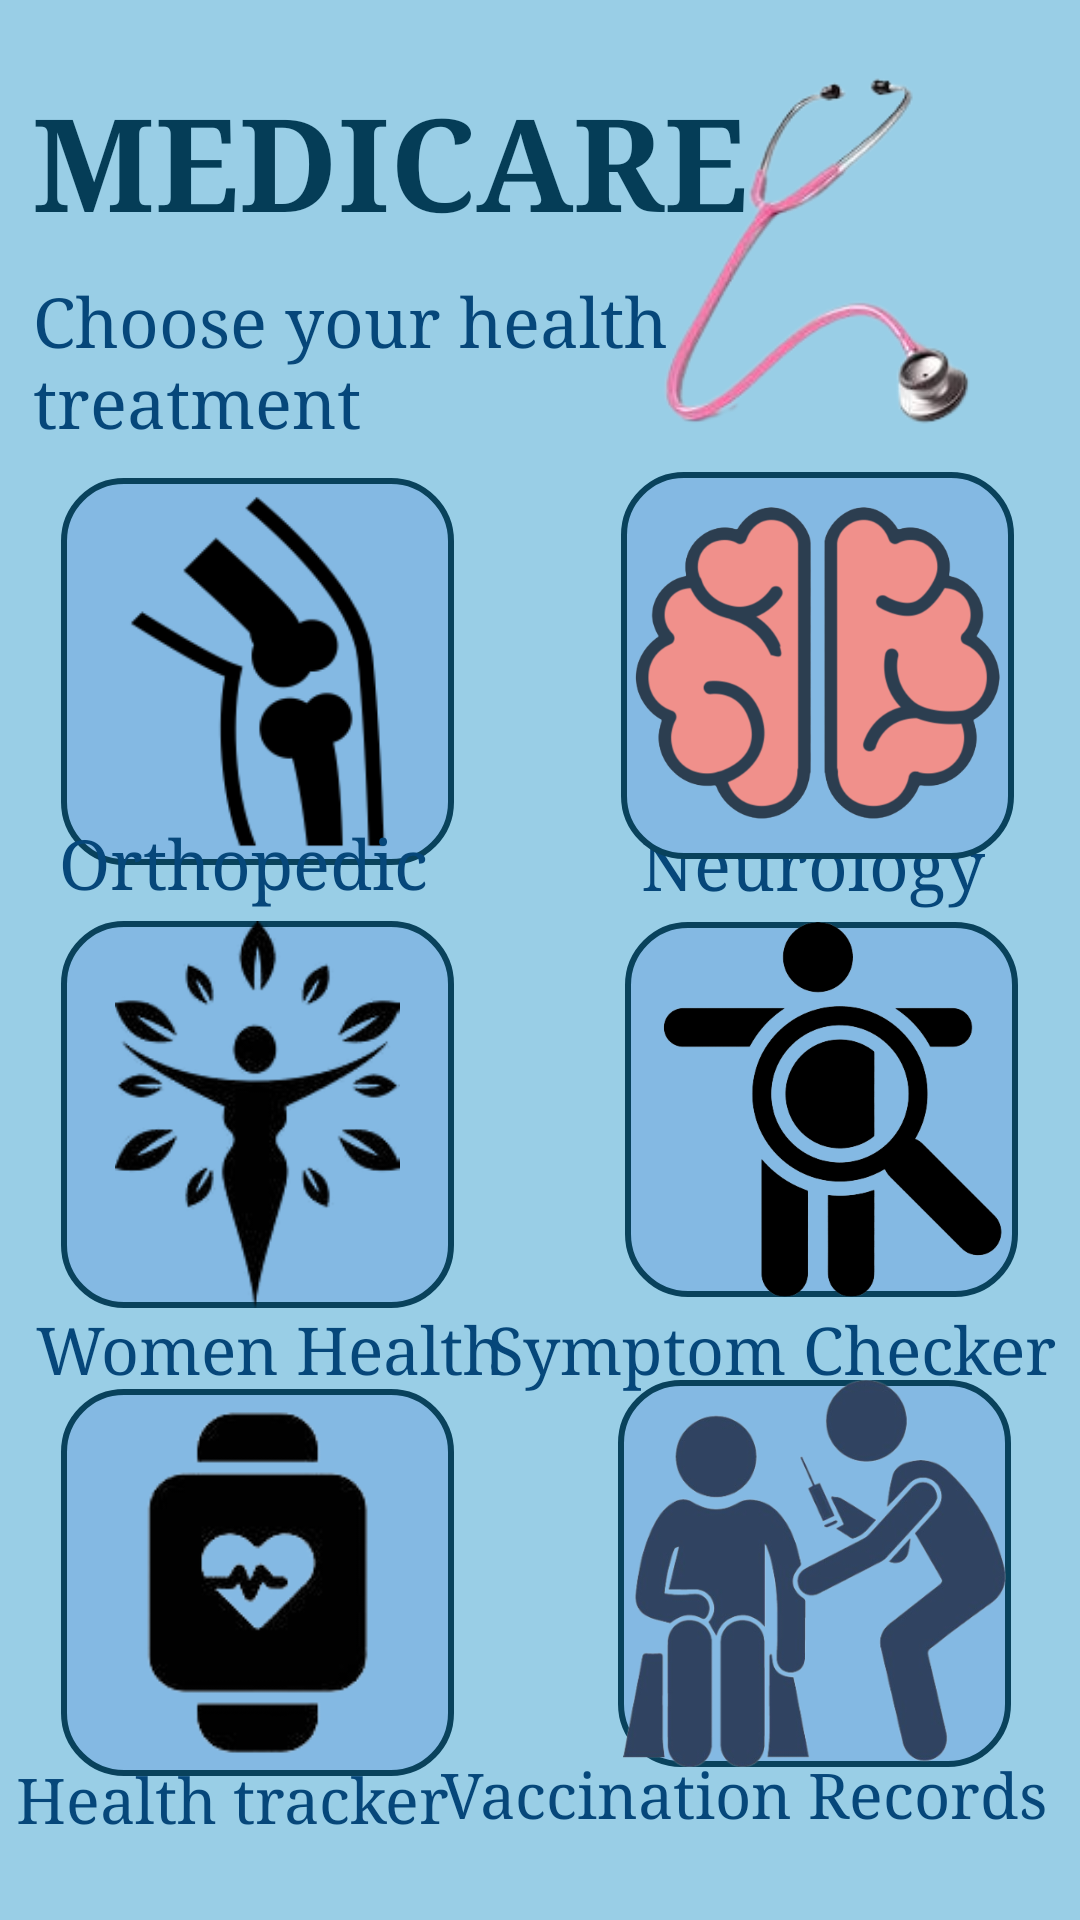

Write the Android layout XML for this screen, with the resource values it uses.
<!-- AndroidManifest.xml: application theme Theme.SymptomChecker -->
<!-- res/layout/activity_main.xml -->
<?xml version="1.0" encoding="utf-8"?>
<androidx.constraintlayout.widget.ConstraintLayout xmlns:android="http://schemas.android.com/apk/res/android"
    xmlns:app="http://schemas.android.com/apk/res-auto"
    xmlns:tools="http://schemas.android.com/tools"
    android:layout_width="match_parent"
    android:background="#99CEE6"
    android:layout_height="match_parent"
    tools:context=".MainActivity">

    <TextView
        android:id="@+id/textView"
        android:layout_width="255dp"
        android:layout_height="77dp"
        android:fontFamily="serif"
        android:text="MEDICARE"
        android:textColor="#053D57"
        android:textSize="43dp"
        android:textStyle="bold"
        app:layout_constraintBottom_toBottomOf="parent"
        app:layout_constraintEnd_toEndOf="parent"
        app:layout_constraintHorizontal_bias="0.102"
        app:layout_constraintStart_toStartOf="parent"
        app:layout_constraintTop_toTopOf="parent"
        app:layout_constraintVertical_bias="0.044" />

    <ImageView
        android:layout_width="128dp"
        android:layout_height="118dp"
        android:src="@drawable/img"
        app:layout_constraintBottom_toBottomOf="parent"
        app:layout_constraintEnd_toEndOf="parent"
        app:layout_constraintHorizontal_bias="0.901"
        app:layout_constraintStart_toStartOf="parent"
        app:layout_constraintTop_toTopOf="parent"
        app:layout_constraintVertical_bias="0.048" >

    </ImageView>

    <TextView
        android:layout_width="245dp"
        android:layout_height="56dp"
        android:text="Choose your health treatment"
        android:textColor="#06477A"
        android:textSize="23sp"
        android:fontFamily="serif"
        app:layout_constraintBottom_toBottomOf="parent"
        app:layout_constraintEnd_toEndOf="parent"
        app:layout_constraintHorizontal_bias="0.096"
        app:layout_constraintStart_toStartOf="parent"
        app:layout_constraintTop_toTopOf="parent"
        app:layout_constraintVertical_bias="0.157" />


    <TextView
        android:layout_width="245dp"
        android:layout_height="56dp"
        android:fontFamily="serif"
        android:text="    Vaccination Records"
        android:textAlignment="center"
        android:textColor="#06477A"
        android:textSize="21sp"
        app:layout_constraintBottom_toBottomOf="parent"
        app:layout_constraintEnd_toEndOf="parent"
        app:layout_constraintHorizontal_bias="1.0"
        app:layout_constraintStart_toStartOf="parent"
        app:layout_constraintTop_toTopOf="parent"
        app:layout_constraintVertical_bias="1.0" />

    <ImageView
        android:id="@+id/img1"
        android:layout_width="131dp"
        android:layout_height="129dp"
        android:background="@drawable/border"
        android:src="@drawable/img_7"
        app:layout_constraintBottom_toBottomOf="parent"
        app:layout_constraintEnd_toEndOf="parent"
        app:layout_constraintHorizontal_bias="0.089"
        app:layout_constraintStart_toStartOf="parent"
        app:layout_constraintTop_toTopOf="parent"
        app:layout_constraintVertical_bias="0.312" />


    <TextView
        android:layout_width="169dp"
        android:layout_height="57dp"
        android:fontFamily="serif"
        android:text="Orthopedic"
        android:textColor="#06477A"
        android:textSize="23sp"
        app:layout_constraintBottom_toBottomOf="parent"
        app:layout_constraintEnd_toEndOf="parent"
        app:layout_constraintHorizontal_bias="0.103"
        app:layout_constraintStart_toStartOf="parent"
        app:layout_constraintTop_toTopOf="parent"
        app:layout_constraintVertical_bias="0.467" />

    <ImageView
        android:id="@+id/img6"
        android:layout_width="131dp"
        android:layout_height="129dp"
        android:background="@drawable/border"
        android:src="@drawable/img_37"
        app:layout_constraintBottom_toBottomOf="parent"
        app:layout_constraintEnd_toEndOf="parent"
        app:layout_constraintHorizontal_bias="0.9"
        app:layout_constraintStart_toStartOf="parent"
        app:layout_constraintTop_toTopOf="parent"
        app:layout_constraintVertical_bias="0.9" />

    <TextView
        android:layout_width="178dp"
        android:layout_height="47dp"
        android:fontFamily="serif"
        android:text="Neurology"
        android:textAlignment="center"
        android:textColor="#06477A"
        android:textSize="23sp"
        app:layout_constraintBottom_toBottomOf="parent"
        app:layout_constraintEnd_toEndOf="parent"
        app:layout_constraintHorizontal_bias="1.0"
        app:layout_constraintStart_toStartOf="parent"
        app:layout_constraintTop_toTopOf="parent"
        app:layout_constraintVertical_bias="0.46" />

    <ImageView
        android:id="@+id/img3"
        android:layout_width="131dp"
        android:layout_height="129dp"
        android:background="@drawable/border"
        android:src="@drawable/img_12"
        app:layout_constraintBottom_toBottomOf="parent"
        app:layout_constraintEnd_toEndOf="parent"
        app:layout_constraintHorizontal_bias="0.089"
        app:layout_constraintStart_toStartOf="parent"
        app:layout_constraintTop_toTopOf="parent"
        app:layout_constraintVertical_bias="0.906" />

    <TextView
        android:layout_width="199dp"
        android:layout_height="41dp"
        android:fontFamily="serif"
        android:text="Health tracker"
        android:textAlignment="textStart"
        android:textColor="#06477A"
        android:textSize="21sp"
        app:layout_constraintBottom_toBottomOf="parent"
        app:layout_constraintEnd_toEndOf="parent"
        app:layout_constraintHorizontal_bias="0.033"
        app:layout_constraintStart_toStartOf="parent"
        app:layout_constraintTop_toTopOf="parent"
        app:layout_constraintVertical_bias="0.978" />

    <ImageView
        android:id="@+id/img5"
        android:layout_width="131dp"
        android:layout_height="125dp"
        android:background="@drawable/border"
        android:src="@drawable/img_11"
        app:layout_constraintBottom_toBottomOf="parent"
        app:layout_constraintEnd_toEndOf="parent"
        app:layout_constraintHorizontal_bias="0.91"
        app:layout_constraintStart_toStartOf="parent"
        app:layout_constraintTop_toTopOf="parent"
        app:layout_constraintVertical_bias="0.597" />

    <TextView
        android:layout_width="199dp"
        android:layout_height="41dp"
        android:fontFamily="serif"
        android:text="Women Health"
        android:textColor="#06477A"
        android:textSize="22sp"
        app:layout_constraintBottom_toBottomOf="parent"
        app:layout_constraintEnd_toEndOf="parent"
        app:layout_constraintHorizontal_bias="0.075"
        app:layout_constraintStart_toStartOf="parent"
        app:layout_constraintTop_toTopOf="parent"
        app:layout_constraintVertical_bias="0.726" />

    <TextView
        android:layout_width="205dp"
        android:layout_height="44dp"
        android:fontFamily="serif"
        android:text="Symptom Checker"
        android:textAlignment="center"
        android:textColor="#06477A"
        android:textSize="22sp"
        app:layout_constraintBottom_toBottomOf="parent"
        app:layout_constraintEnd_toEndOf="parent"
        app:layout_constraintHorizontal_bias="1.0"
        app:layout_constraintStart_toStartOf="parent"
        app:layout_constraintTop_toTopOf="parent"
        app:layout_constraintVertical_bias="0.73" />

    <ImageView
        android:id="@+id/img2"
        android:layout_width="131dp"
        android:layout_height="129dp"
        android:background="@drawable/border"
        android:src="@drawable/img_9"
        app:layout_constraintBottom_toBottomOf="parent"
        app:layout_constraintEnd_toEndOf="parent"
        app:layout_constraintHorizontal_bias="0.089"
        app:layout_constraintStart_toStartOf="parent"
        app:layout_constraintTop_toTopOf="parent"
        app:layout_constraintVertical_bias="0.601" />

    <ImageView
        android:id="@+id/img4"
        android:layout_width="131dp"
        android:layout_height="129dp"
        android:background="@drawable/border"
        android:src="@drawable/img_8"
        app:layout_constraintBottom_toBottomOf="parent"
        app:layout_constraintEnd_toEndOf="parent"
        app:layout_constraintHorizontal_bias="0.904"
        app:layout_constraintStart_toStartOf="parent"
        app:layout_constraintTop_toTopOf="parent"
        app:layout_constraintVertical_bias="0.308" />

</androidx.constraintlayout.widget.ConstraintLayout>
<!-- resources referenced by this layout -->
<resources>
  <!-- drawable border (drawable) -->
  <?xml version="1.0" encoding="utf-8"?>
  <shape xmlns:android="http://schemas.android.com/apk/res/android">
  <solid android:color="#84B9E3"></solid>
      <stroke android:color="#09425C" android:width="2dp"></stroke>
      <corners android:radius="20dp"></corners>
  </shape>
  <!-- drawable img: png bitmap (drawable, 19584 bytes) -->
  <!-- drawable img_11: png bitmap (drawable, 26070 bytes) -->
  <!-- drawable img_12: png bitmap (drawable, 7143 bytes) -->
  <!-- drawable img_37: png bitmap (drawable, 91866 bytes) -->
  <!-- drawable img_7: png bitmap (drawable, 5994 bytes) -->
  <!-- drawable img_8: png bitmap (drawable, 52697 bytes) -->
  <!-- drawable img_9: png bitmap (drawable, 10012 bytes) -->
  <style name="Theme.SymptomChecker" parent="Theme.MaterialComponents.DayNight.DarkActionBar">
          
          <item name="colorPrimary">@color/purple_500</item>
          <item name="colorPrimaryVariant">@color/purple_700</item>
          <item name="colorOnPrimary">@color/white</item>
          
          <item name="colorSecondary">@color/teal_200</item>
          <item name="colorSecondaryVariant">@color/teal_700</item>
          <item name="colorOnSecondary">@color/black</item>
          
          <item name="android:statusBarColor">?attr/colorPrimaryVariant</item>
          
      </style>
  <!-- not gathered from this repository: default colours our renderer supplied (Android Studio template values) -->
  <color name="purple_500">#FF6200EE</color>
  <color name="purple_700">#FF3700B3</color>
  <color name="teal_200">#FF03DAC5</color>
  <color name="teal_700">#FF018786</color>
  <color name="black">#FF000000</color>
  <color name="white">#FFFFFFFF</color>
</resources>
